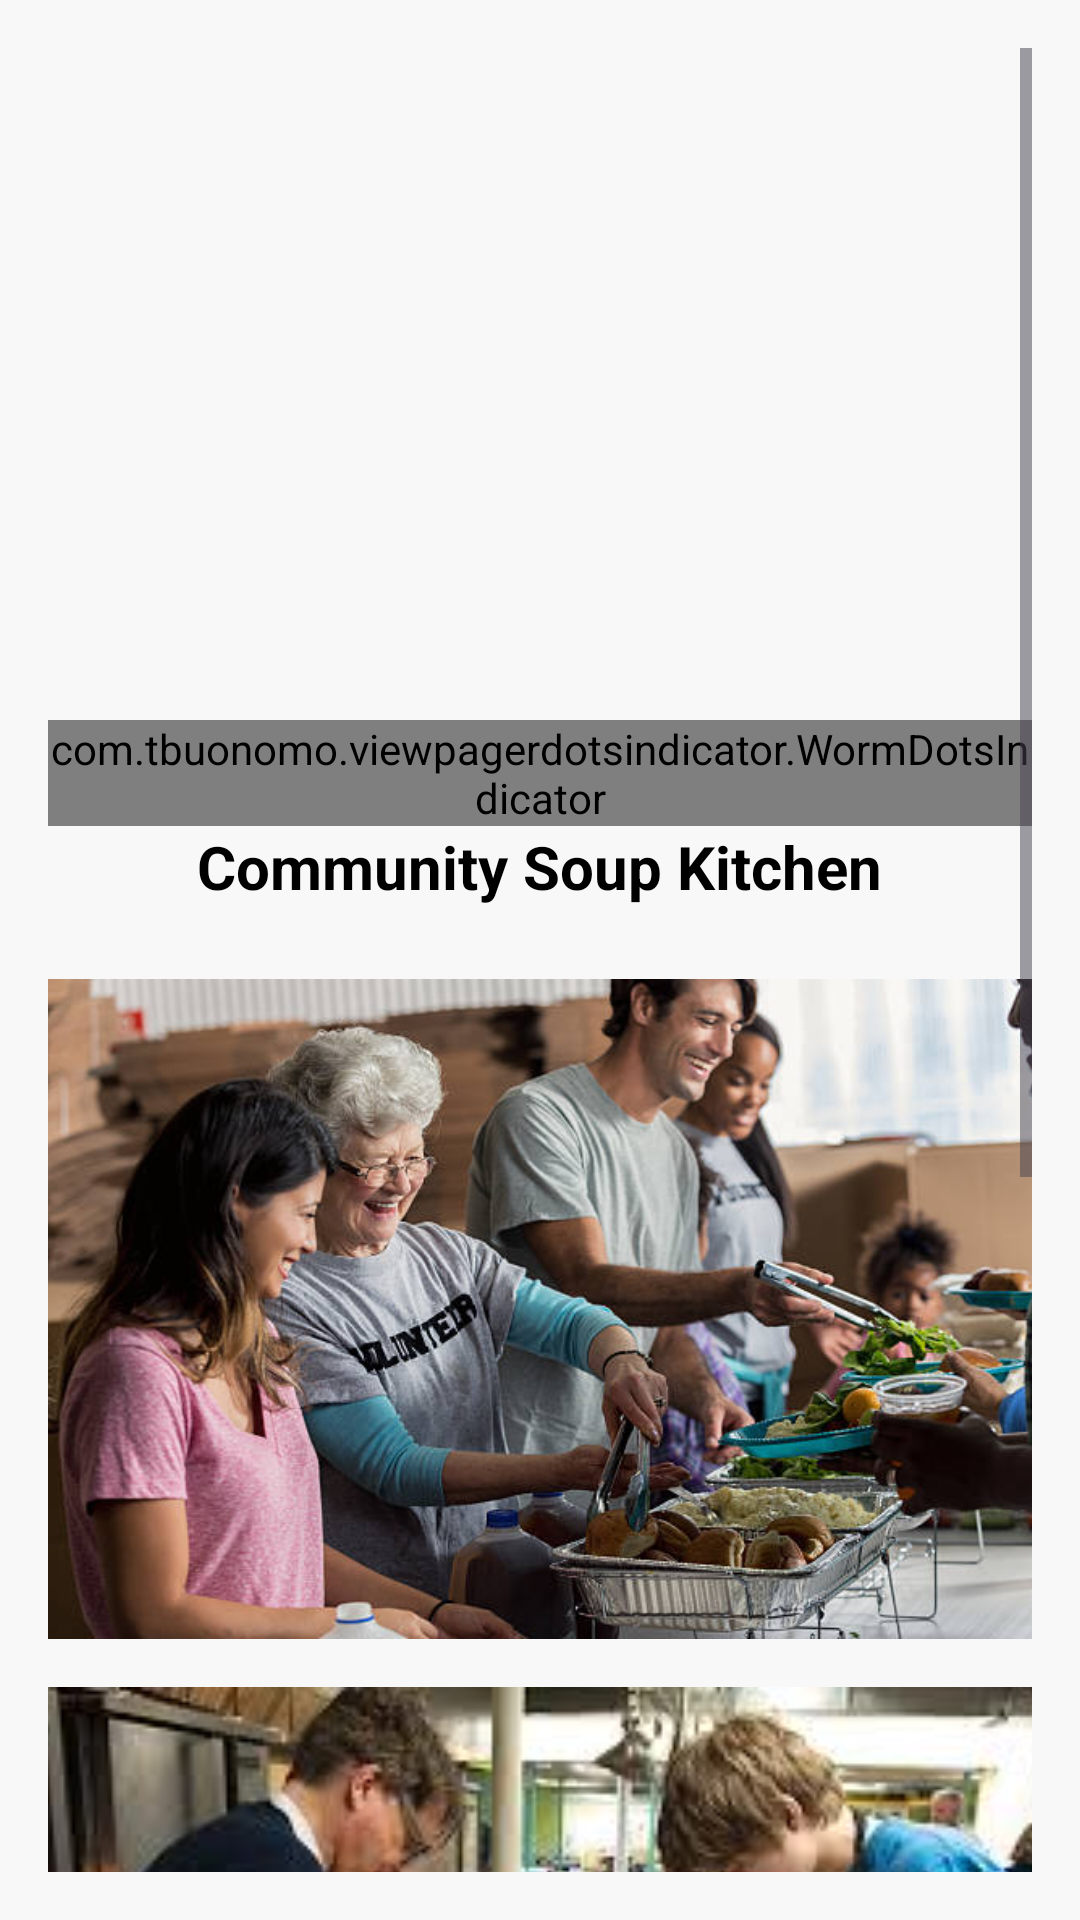

Here is an Android app screen rendered from its layout file. Give the layout XML and the strings, colors and styles it references.
<!-- AndroidManifest.xml: application theme Theme.WIL_Byte_Horizon -->
<!-- res/layout/fragment_soup.xml -->
<?xml version="1.0" encoding="utf-8"?>
<ScrollView xmlns:android="http://schemas.android.com/apk/res/android"
    android:layout_width="match_parent"
    android:layout_height="match_parent"
    xmlns:app="http://schemas.android.com/apk/res-auto"
    android:background="@drawable/fragment_background"
    android:padding="16dp">

    <LinearLayout
        android:layout_width="match_parent"
        android:layout_height="wrap_content"
        android:orientation="vertical"
        android:gravity="center_horizontal">

        <androidx.viewpager2.widget.ViewPager2
            android:id="@+id/bannerViewPager"
            android:layout_width="match_parent"
            android:layout_height="200dp"
            android:layout_marginTop="16dp" />


        <com.tbuonomo.viewpagerdotsindicator.WormDotsIndicator
            android:id="@+id/dotsIndicator"
            android:layout_width="wrap_content"
            android:layout_height="wrap_content"
            android:layout_marginTop="8dp"
            app:dotsColor="@android:color/darker_gray"
            app:selectedDotColor="@android:color/holo_green_light"
            app:dotsCornerRadius="8dp"
            app:dotsSpacing="8dp"
            app:dotsSize="12dp" />

        
        <TextView
            android:id="@+id/soupTitle"
            android:layout_width="wrap_content"
            android:layout_height="wrap_content"
            android:text="Community Soup Kitchen"
            android:textSize="20sp"
            android:textStyle="bold"
            android:textColor="#000"
            android:layout_marginBottom="24dp" />

        
        <ImageView
            android:layout_width="match_parent"
            android:layout_height="220dp"
            android:layout_marginBottom="16dp"
            android:scaleType="centerCrop"
            android:src="@drawable/soup1"
            android:contentDescription="Soup 1 Image" />

        <ImageView
            android:layout_width="match_parent"
            android:layout_height="220dp"
            android:layout_marginBottom="16dp"
            android:scaleType="centerCrop"
            android:src="@drawable/soup2"
            android:contentDescription="Soup 2 Image" />

        <ImageView
            android:layout_width="match_parent"
            android:layout_height="220dp"
            android:layout_marginBottom="16dp"
            android:scaleType="centerCrop"
            android:src="@drawable/soup3"
            android:contentDescription="Soup 3 Image" />

    </LinearLayout>
</ScrollView>
<!-- resources referenced by this layout -->
<resources>
  <!-- drawable fragment_background (drawable) -->
  <?xml version="1.0" encoding="utf-8"?>
  <shape xmlns:android="http://schemas.android.com/apk/res/android"
      android:shape="rectangle">
  
      <solid android:color="@color/nav_white" />
  
  </shape>
  <!-- drawable soup1: jpeg bitmap (drawable, 54735 bytes) -->
  <!-- drawable soup2: jpg bitmap (drawable, 12394 bytes) -->
  <!-- drawable soup3: jpg bitmap (drawable, 8373 bytes) -->
  <style name="Theme.WIL_Byte_Horizon" parent="Theme.Material3.DayNight.NoActionBar">
          
          <item name="colorPrimary">#4CAF50</item>
          <item name="colorPrimaryVariant">#388E3C</item>
          <item name="colorOnPrimary">#FFFFFF</item>
          <item name="colorSecondary">#FF9800</item>
          <item name="colorSecondaryVariant">#FFC107</item>
          <item name="colorOnSecondary">#000000</item>
      </style>
  <color name="nav_white">#F8F8F9</color>
</resources>
